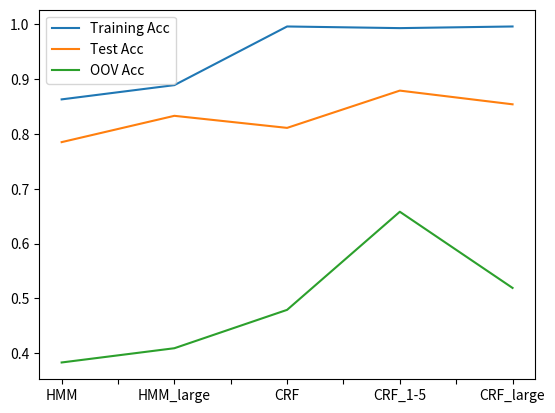

This figure's Python source:
import matplotlib.pyplot as plt
import pandas as pd


HMM = [0.863, 0.785, 0.383]
HMML = [0.889, 0.833, 0.409]
CRF = [0.996, 0.811, 0.479]
CRFALL = [0.993, 0.879, 0.658]
CRFLARGE = [0.996, 0.854, 0.519]

list1 = [HMM, HMML, CRF, CRFALL, CRFLARGE]

gap = ["HMM", "HMM_large", "CRF", "CRF_1-5", "CRF_large"]

name = ["Training Acc", "Test Acc", "OOV Acc"]

df = pd.DataFrame(list1, gap, name)
#df = pd.DataFrame(list2, gap2, name2)
df.plot()
plt.show()